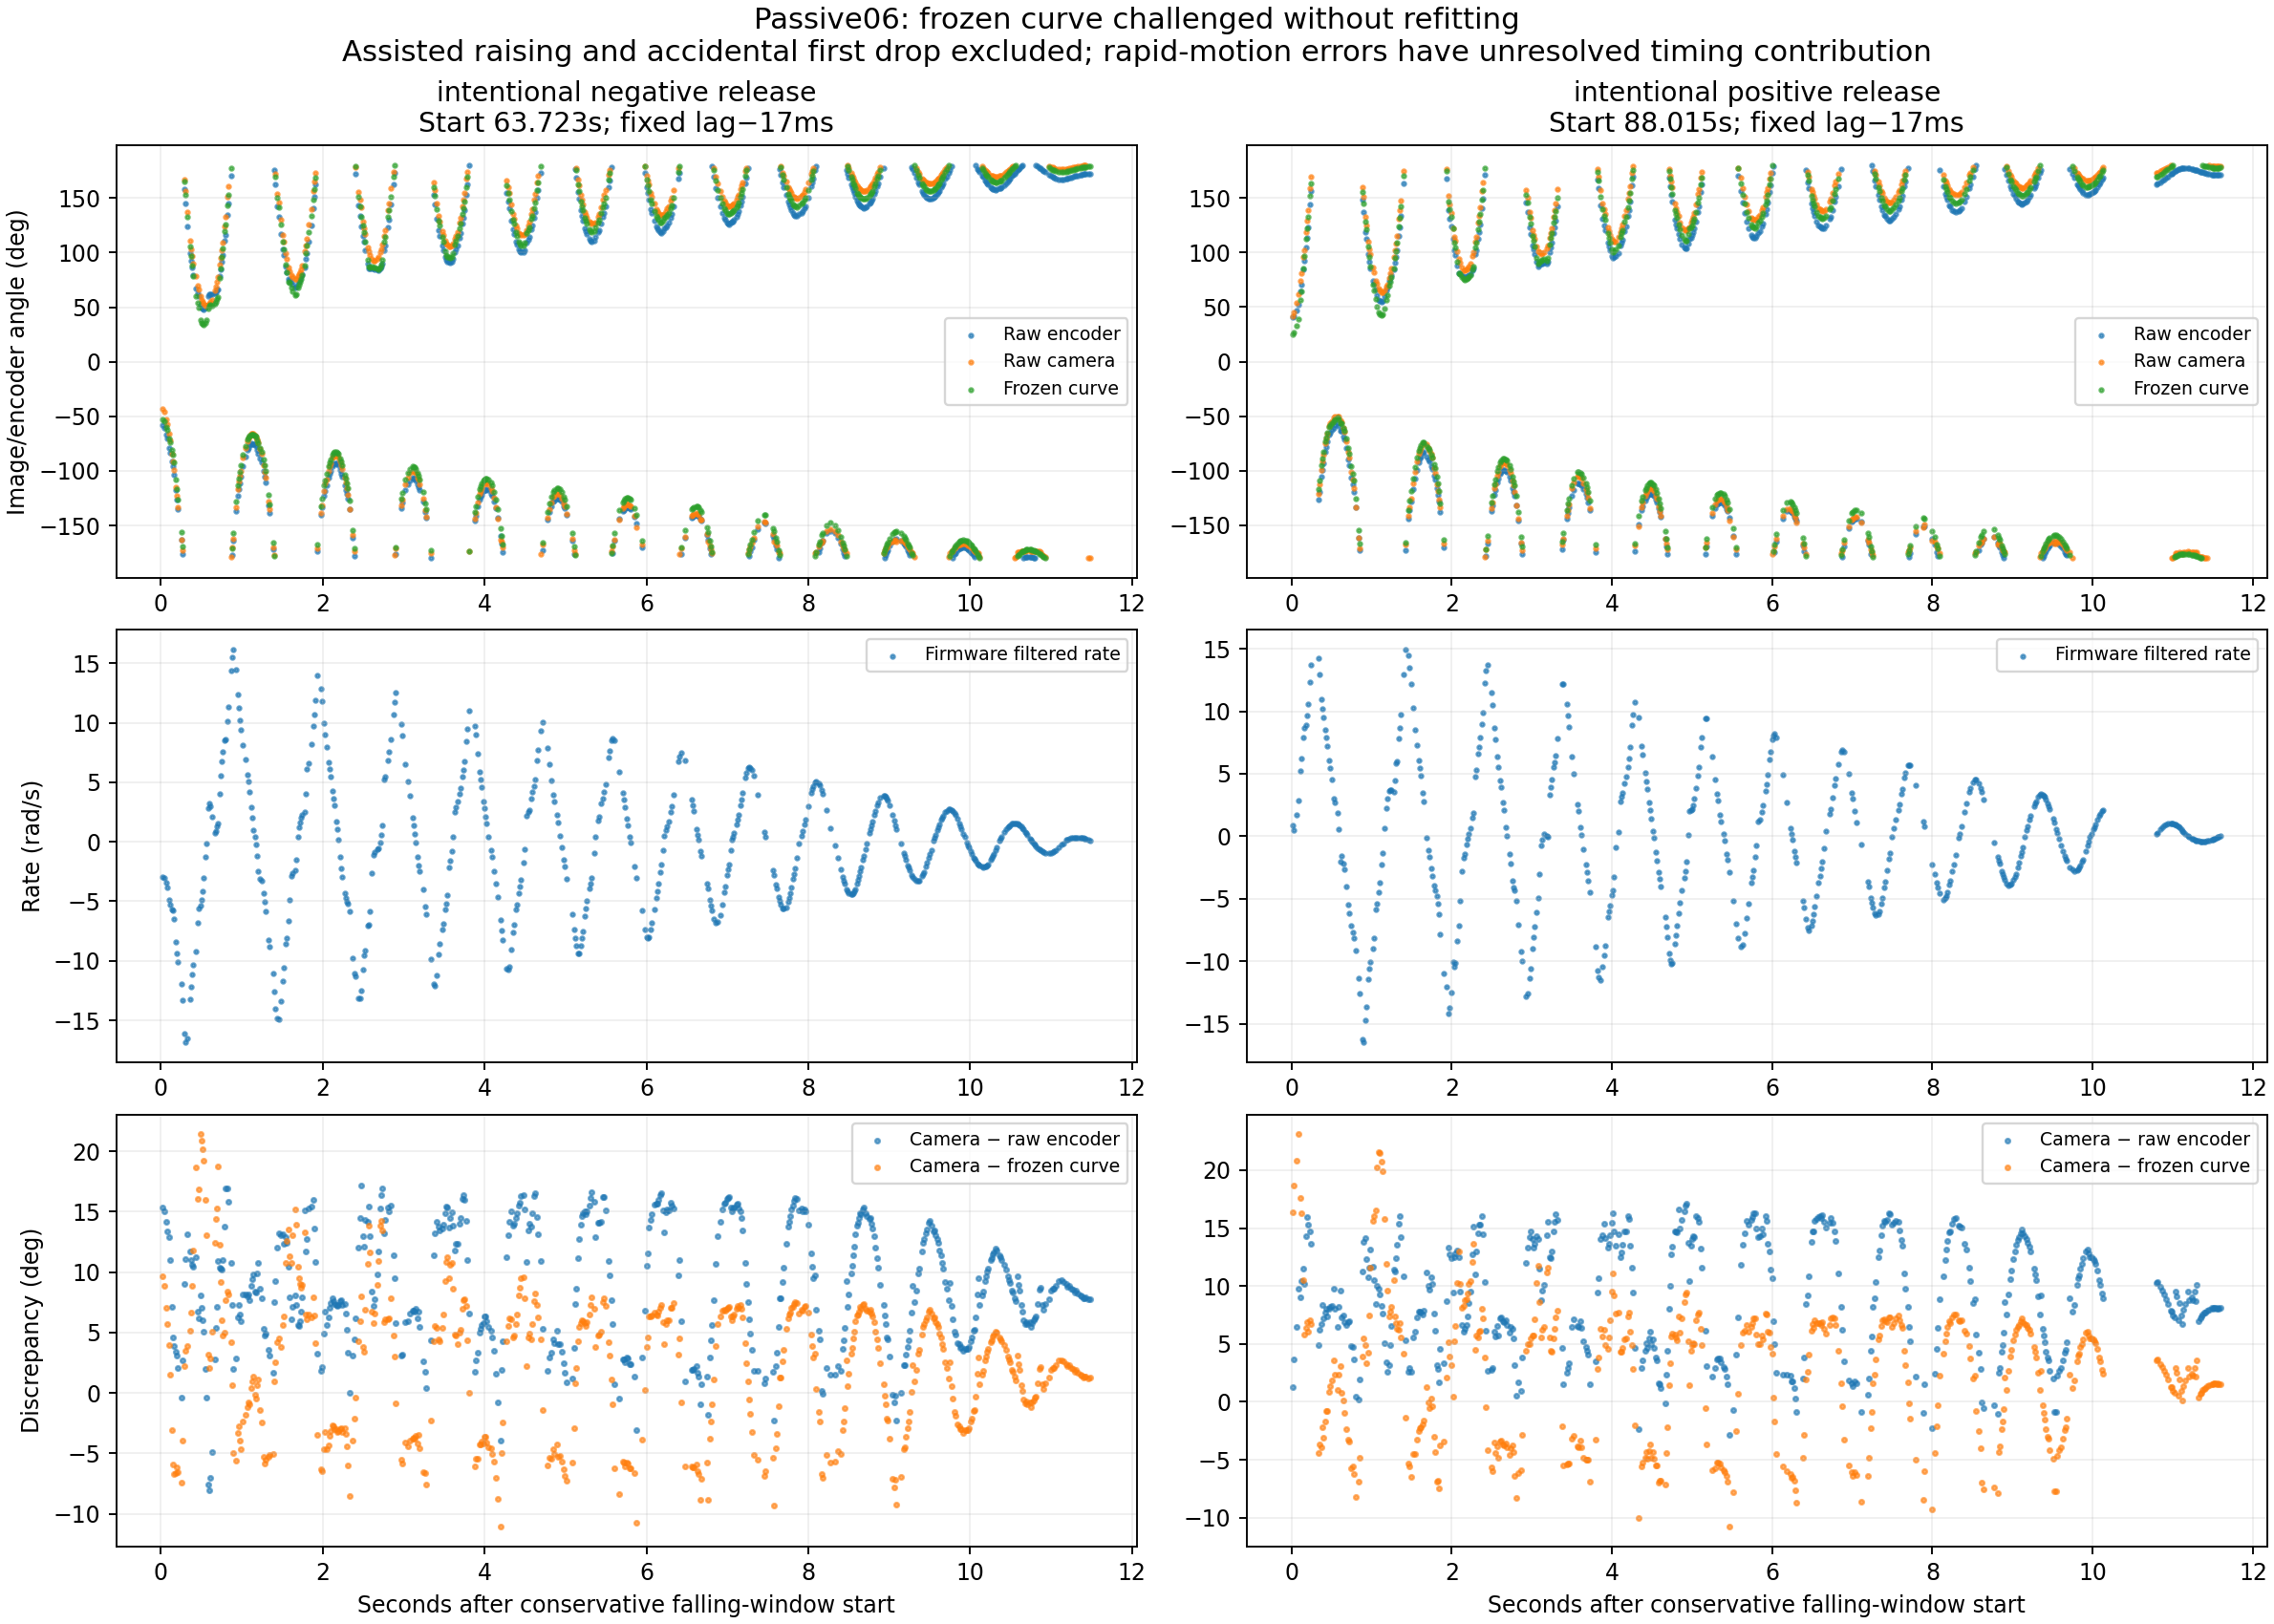

Write Python code to recreate this figure.
"""Frozen candidate check on passive releases; no fitting to held-out data."""
import sys,os,json,math,hashlib
from pathlib import Path
import numpy as np
sys.dont_write_bytecode=True
import transfer as review
base=review.base;OUT=review.OUT
raw=Path('/tmp/encoder-repeat-data/runs/encoder-tightening-20261021/manual-map-freefall-06');trial=base.load_trial(raw)
prior_path=Path('/tmp/encoder-freefall-check06-analysis/report.json');prior=json.load(open(prior_path));origin=trial['host'][0];tt=trial['host']-origin;ss=trial['states'];q=np.array([s['theta'] for s in ss]);omega=np.array([s['omega'] for s in ss]);pairs=base.paired(trial,-.017)
# A trajectory onset is not a directly observed hand-release timestamp. Start
# after a sustained speed increase to avoid scoring the manually held pose.
def onset(lo,hi,direction):
 for i in np.flatnonzero((tt>=lo)&(tt<=hi)&(direction*omega>=2)):
  future=(tt>=tt[i])&(tt<tt[i]+.05)
  if sum(future)>=10 and np.all(direction*omega[future]>=2):return float(tt[i])
 raise ValueError('No sustained release-like onset')
windows=[dict(name='accidental_first_drop',context='User reports accidentally knocking upright down; excluded from intended-release aggregate.',detected_onset_s=onset(43,45,-1),end_s=48,aggregate=False),
 dict(name='intentional_negative_release',context='User-reported release from negative20–30degrees; trajectory supports outward fall then damped oscillation. Exact hand-off instant unavailable.',detected_onset_s=onset(63,65,-1),end_s=75.2,aggregate=True),
 dict(name='intentional_positive_release',context='User-reported release from positive20–30degrees; trajectory supports outward fall then damped oscillation. Exact hand-off instant unavailable.',detected_onset_s=onset(87,89,1),end_s=99.6,aggregate=True)]
cc={c['seq']:c for c in trial['camera']}
def select(rows,w):return [r for r in rows if w['analysis_start_s']<=r['encoder_query_host_s']-origin<=w['end_s']]
def detailed(rows):
 d=review.score(rows);angle=np.array([r['camera_rad'] for r in rows]);bins=np.floor((base.wrap(angle)+math.pi)/math.radians(30)).astype(int).clip(0,11);d['camera_angle_counts_per30deg_bin']=np.bincount(bins,minlength=12).tolist();d['bins_with_at_least5']=sum(n>=5 for n in d['camera_angle_counts_per30deg_bin']);d['geometry']={k:review.stats([cc[r['camera_seq']][k] for r in rows]) for k in ['pivot_x','pivot_y','length']};return d
all_intended=[];plots=[]
for w in windows:
 w['analysis_start_s']=w['detected_onset_s']+.08;rows=select(pairs,w);w['all']=detailed(rows);w['moving_only_abs_rate_ge0p05']=detailed([r for r in rows if abs(r['encoder_rate_rad_s'])>=.05]);w['speed_groups']=[]
 for lo,hi in [(0,.3),(.3,1),(1,3),(3,8),(8,30)]:w['speed_groups'].append(dict(abs_rate_rad_s=[lo,hi],**detailed([r for r in rows if lo<=abs(r['encoder_rate_rad_s'])<hi])))
 w['direction_groups']={str(d):detailed([r for r in rows if d*r['encoder_rate_rad_s']>=.3]) for d in [-1,1]}
 w['timing_sensitivity']=[]
 for lag in [-.042,-.027,-.017,-.007,0,.008]:w['timing_sensitivity'].append(dict(lag_s=lag,**review.score(select(base.paired(trial,lag),w))))
 if w['aggregate']:all_intended.extend(rows);plots.append((w,rows))
quiet=[]
for i,h in enumerate(prior['holds']):
 c=h['camera_image_angle_rad'];native=h['native_info_counts'];theta=float(base.wrap((native['median']-533)*2*math.pi/4096));pred=float(review.mapped([theta])[0]);quiet.append(dict(index=i,start_s=h['start_s']-origin,duration_s=h['duration_s'],native_counts=native,encoder_theta_deg=math.degrees(theta),camera_deg=math.degrees(c['median']),camera_std_deg=math.degrees(c['std']),camera_minus_frozen_model_deg=math.degrees(float(base.wrap(c['median']-pred))),qualified=h['stationary_comparison_qualified'],pivot_x_px=h['camera_pivot_x_px']['median'],pivot_y_px=h['camera_pivot_y_px']['median'],length_px=h['marker_length_px']['median']))
report=dict(trial=trial['name'],reference_counts=trial['reference'],all_states_disabled_healthy=all(s['mode']==0 and s['flags']&3==1 and s['fault']==0 for s in ss),
 native_info_diagnostics={k:sorted({i[k] for i in trial['infos'] if i.get(k) is not None}) for k in ['home_epoch','i2c_errors','encoder_recoveries','mag_status','encoder_conf']},
 clock=trial['clock'],camera_filters=trial['filter_report'],telemetry_gap_s=base.stats(np.diff(trial['board'])),camera_gap_s=base.stats(np.diff([c['t'] for c in trial['camera']])),
 release_windows=windows,intended_release_aggregate=detailed(all_intended),quiet_holds=quiet,
 method=dict(model='Fixed order4 coefficients trained on rotation03 first moving direction. No refit, new harmonics, re-anchoring or lag selection on06.',
  timing='Primary proxy−17ms unchanged. Sensitivity−42..+8ms is descriptive, not fitted latency. Host receipt/source readback times do not establish exposure latency. Fast residuals therefore cannot be assigned entirely to a static angular error.',
  window_selection='User report separates accidental first drop from later negative and positive releases. Each scored window starts80ms after first sustained50ms outward |firmware omega|>=2rad/s in its trajectory interval. This is a conservative trajectory-defined window, not direct contact-state evidence. Assisted raising and near-release held poses are excluded from intended aggregate.',
  observability='No images/event markers were supplied with this metadata archive. Hands-free attribution follows user report and trajectory; exact hand-off/contact forces remain unobserved.',
  camera='Raw marker-vector image angle. Reject invalid/stale/low-confidence/implausible-length frames using the unchanged base loader. Never interpolate camera tracks across gaps; encoder interpolation rejects>30ms telemetry gaps.',
  support='Fast damped oscillations emphasize lower half angles. Low-speed support is much narrower than full rotation03. Do not infer a full-angle validation from aggregate RMS.',
  native_info='INFO counts and native saved reference were preserved. encoder_raw_age_us measures time since value change, not acquisition age.'),
 outcome='Frozen candidate remains unsuitable for deployment: it fails initial independent upright by about4.3degrees and improves some dynamic/hanging discrepancies without eliminating them. Fast falling residuals are strongly timing-sensitive; these windows cannot establish the required static correction or its physical cause.',
 hardware_accepted=False,calibration_accepted=False)
sources=[*trial['sources'],prior_path,OUT/'review.json',Path(__file__),Path(review.__file__),review.ROOT/'analyze.py'];report['source_hashes']=[dict(path=str(p),sha256=hashlib.sha256(p.read_bytes()).hexdigest()) for p in sources]
(OUT/'freefall06.json').write_text(json.dumps(report,indent=2,allow_nan=False)+'\n')
os.environ['MPLCONFIGDIR']=str(OUT/'mpl-cache');import matplotlib;matplotlib.use('Agg');import matplotlib.pyplot as plt
fig,axes=plt.subplots(3,2,figsize=(14,10),layout='constrained')
for col,(w,rows) in enumerate(plots):
 origin2=origin+w['analysis_start_s'];x=np.array([r['host_s']-origin2 for r in rows]);en=np.array([r['encoder_rad'] for r in rows]);ca=np.array([r['camera_rad'] for r in rows]);pred=review.mapped(en)
 for y,label in [(en,'Raw encoder'),(ca,'Raw camera'),(pred,'Frozen curve')]:axes[0,col].scatter(x,np.degrees(y),s=3,label=label,alpha=.65)
 axes[1,col].scatter(x,[r['encoder_rate_rad_s'] for r in rows],s=3,label='Firmware filtered rate',alpha=.65)
 for y,label in [(base.wrap(ca-en),'Camera − raw encoder'),(base.wrap(ca-pred),'Camera − frozen curve')]:axes[2,col].scatter(x,np.degrees(y),s=4,label=label,alpha=.6)
 axes[0,col].set_title(w['name'].replace('_',' ')+'\nStart '+format(w['analysis_start_s'],'.3f')+'s; fixed lag−17ms')
 axes[2,col].set_xlabel('Seconds after conservative falling-window start')
for ax in axes.flat:ax.grid(alpha=.2);ax.legend(fontsize=8)
for row,label in enumerate(['Image/encoder angle (deg)','Rate (rad/s)','Discrepancy (deg)']):axes[row,0].set_ylabel(label)
fig.suptitle('Passive06: frozen curve challenged without refitting\nAssisted raising and accidental first drop excluded; rapid-motion errors have unresolved timing contribution',fontsize=13);fig.savefig(OUT/'freefall06.png',dpi=170);plt.close(fig)
print(json.dumps(dict(windows=[dict(name=w['name'],start_s=w['analysis_start_s'],end_s=w['end_s'],all=w['all'],speed_groups=w['speed_groups'],timing_sensitivity=w['timing_sensitivity']) for w in windows],quiet_holds=quiet),indent=2))
